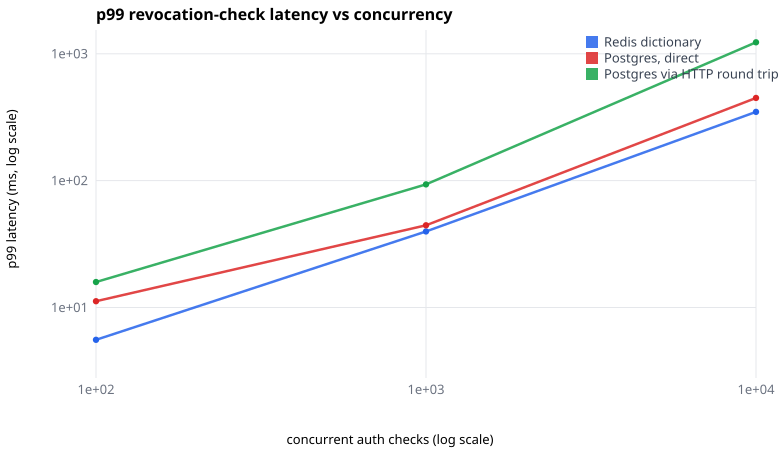

The file beside this chart, header and first rows:
variant, pool, concurrency, sessions, duration_s, ops, throughput_ops_s, p50_ms, p90_ms, p99_ms, max_ms, errors, client_cpu
redis, 0, 100, 1000000, 15, 1494224, 33200, 2.930, 3.921, 5.562, 11.01, 0, 2.81
redis, 0, 1000, 1000000, 15, 1480634, 32840, 30.74, 35.26, 39.76, 48.43, 0, 3.15
redis, 0, 10000, 1000000, 15, 1528014, 33297, 310, 335.2, 348.3, 369.2, 0, 3.23
pg, 100, 100, 1000000, 15, 1490866, 33124, 2.512, 5.903, 11.21, 38.22, 0, 3.35
pg, 100, 1000, 1000000, 15, 1433160, 31779, 31.95, 38.05, 44.46, 66.86, 0, 3.59
pg, 100, 10000, 1000000, 15, 1361916, 29570, 348.7, 399.2, 448.5, 475.5, 0, 3.31
http, 100, 100, 1000000, 15, 790961, 17572, 5.248, 9.774, 15.88, 38.05, 0, 6.01
http, 100, 1000, 1000000, 15, 735506, 16282, 62, 75.29, 93.43, 133.3, 0, 6.09
http, 100, 10000, 1000000, 15, 769564, 16467, 589.2, 715.7, 1232, 1616, 0, 6.82
